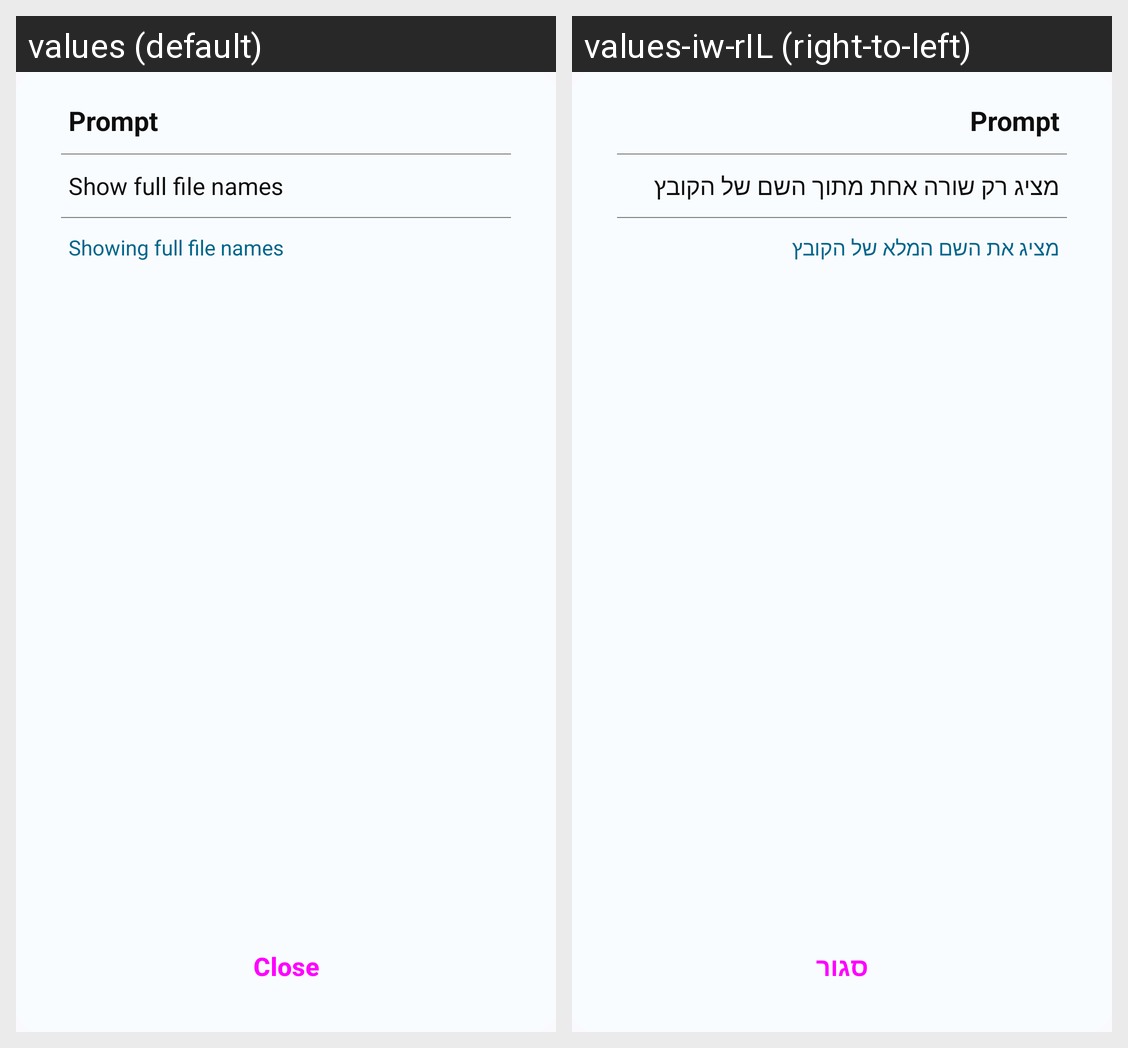

Locale-by-locale string values for the Android screen shown in this grid:
Android screen res/layout/dialog_prompt.xml rendered under 2 locales, left to right: values (default), values-iw-rIL (right-to-left). Device: Nexus 5 (rendered at 1080×1920; each locale shown at half size, 540×960, under a caption strip naming it); theme Theme.Files.
Strings drawn on this screen, with the default value and each locale's value (text and hints the layout hard-codes, and strings that could not be matched under every locale, appear in the picture but are not listed):

prompt
  values: Prompt
  values-iw-rIL: Prompt

show_full_file_name_summary_off
  values: Show full file names
  values-iw-rIL: מציג רק שורה אחת מתוך השם של הקובץ

show_full_file_name_summary_on
  values: Showing full file names
  values-iw-rIL: מציג את השם המלא של הקובץ

close
  values: Close
  values-iw-rIL: סגור
